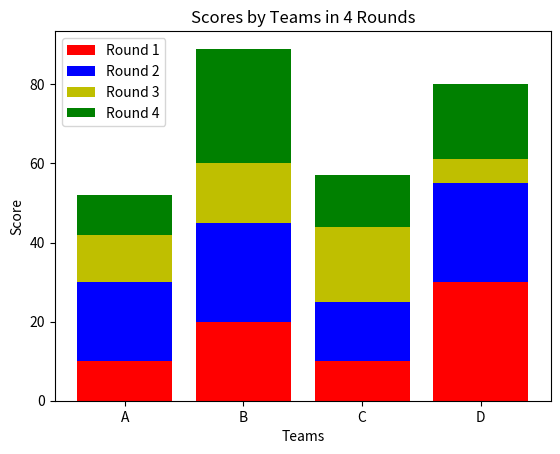

This chart was generated by the following Python code:
# Stacked bar chart with more than 2 data
# importing package
import matplotlib.pyplot as plt
import numpy as np
import numpy as np

import matplotlib.pyplot as plt
# create data
x = ['A', 'B', 'C', 'D']
y1 = np.array([10, 20, 10, 30])
y2 = np.array([20, 25, 15, 25])
y3 = np.array([12, 15, 19, 6])
y4 = np.array([10, 29, 13, 19])

# plot bars in stack manner
plt.bar(x, y1, color='r')
plt.bar(x, y2, bottom=y1, color='b')
plt.bar(x, y3, bottom=y1+y2, color='y')
plt.bar(x, y4, bottom=y1+y2+y3, color='g')
plt.xlabel("Teams")
plt.ylabel("Score")
plt.legend(["Round 1", "Round 2", "Round 3", "Round 4"])
plt.title("Scores by Teams in 4 Rounds")
plt.show()
